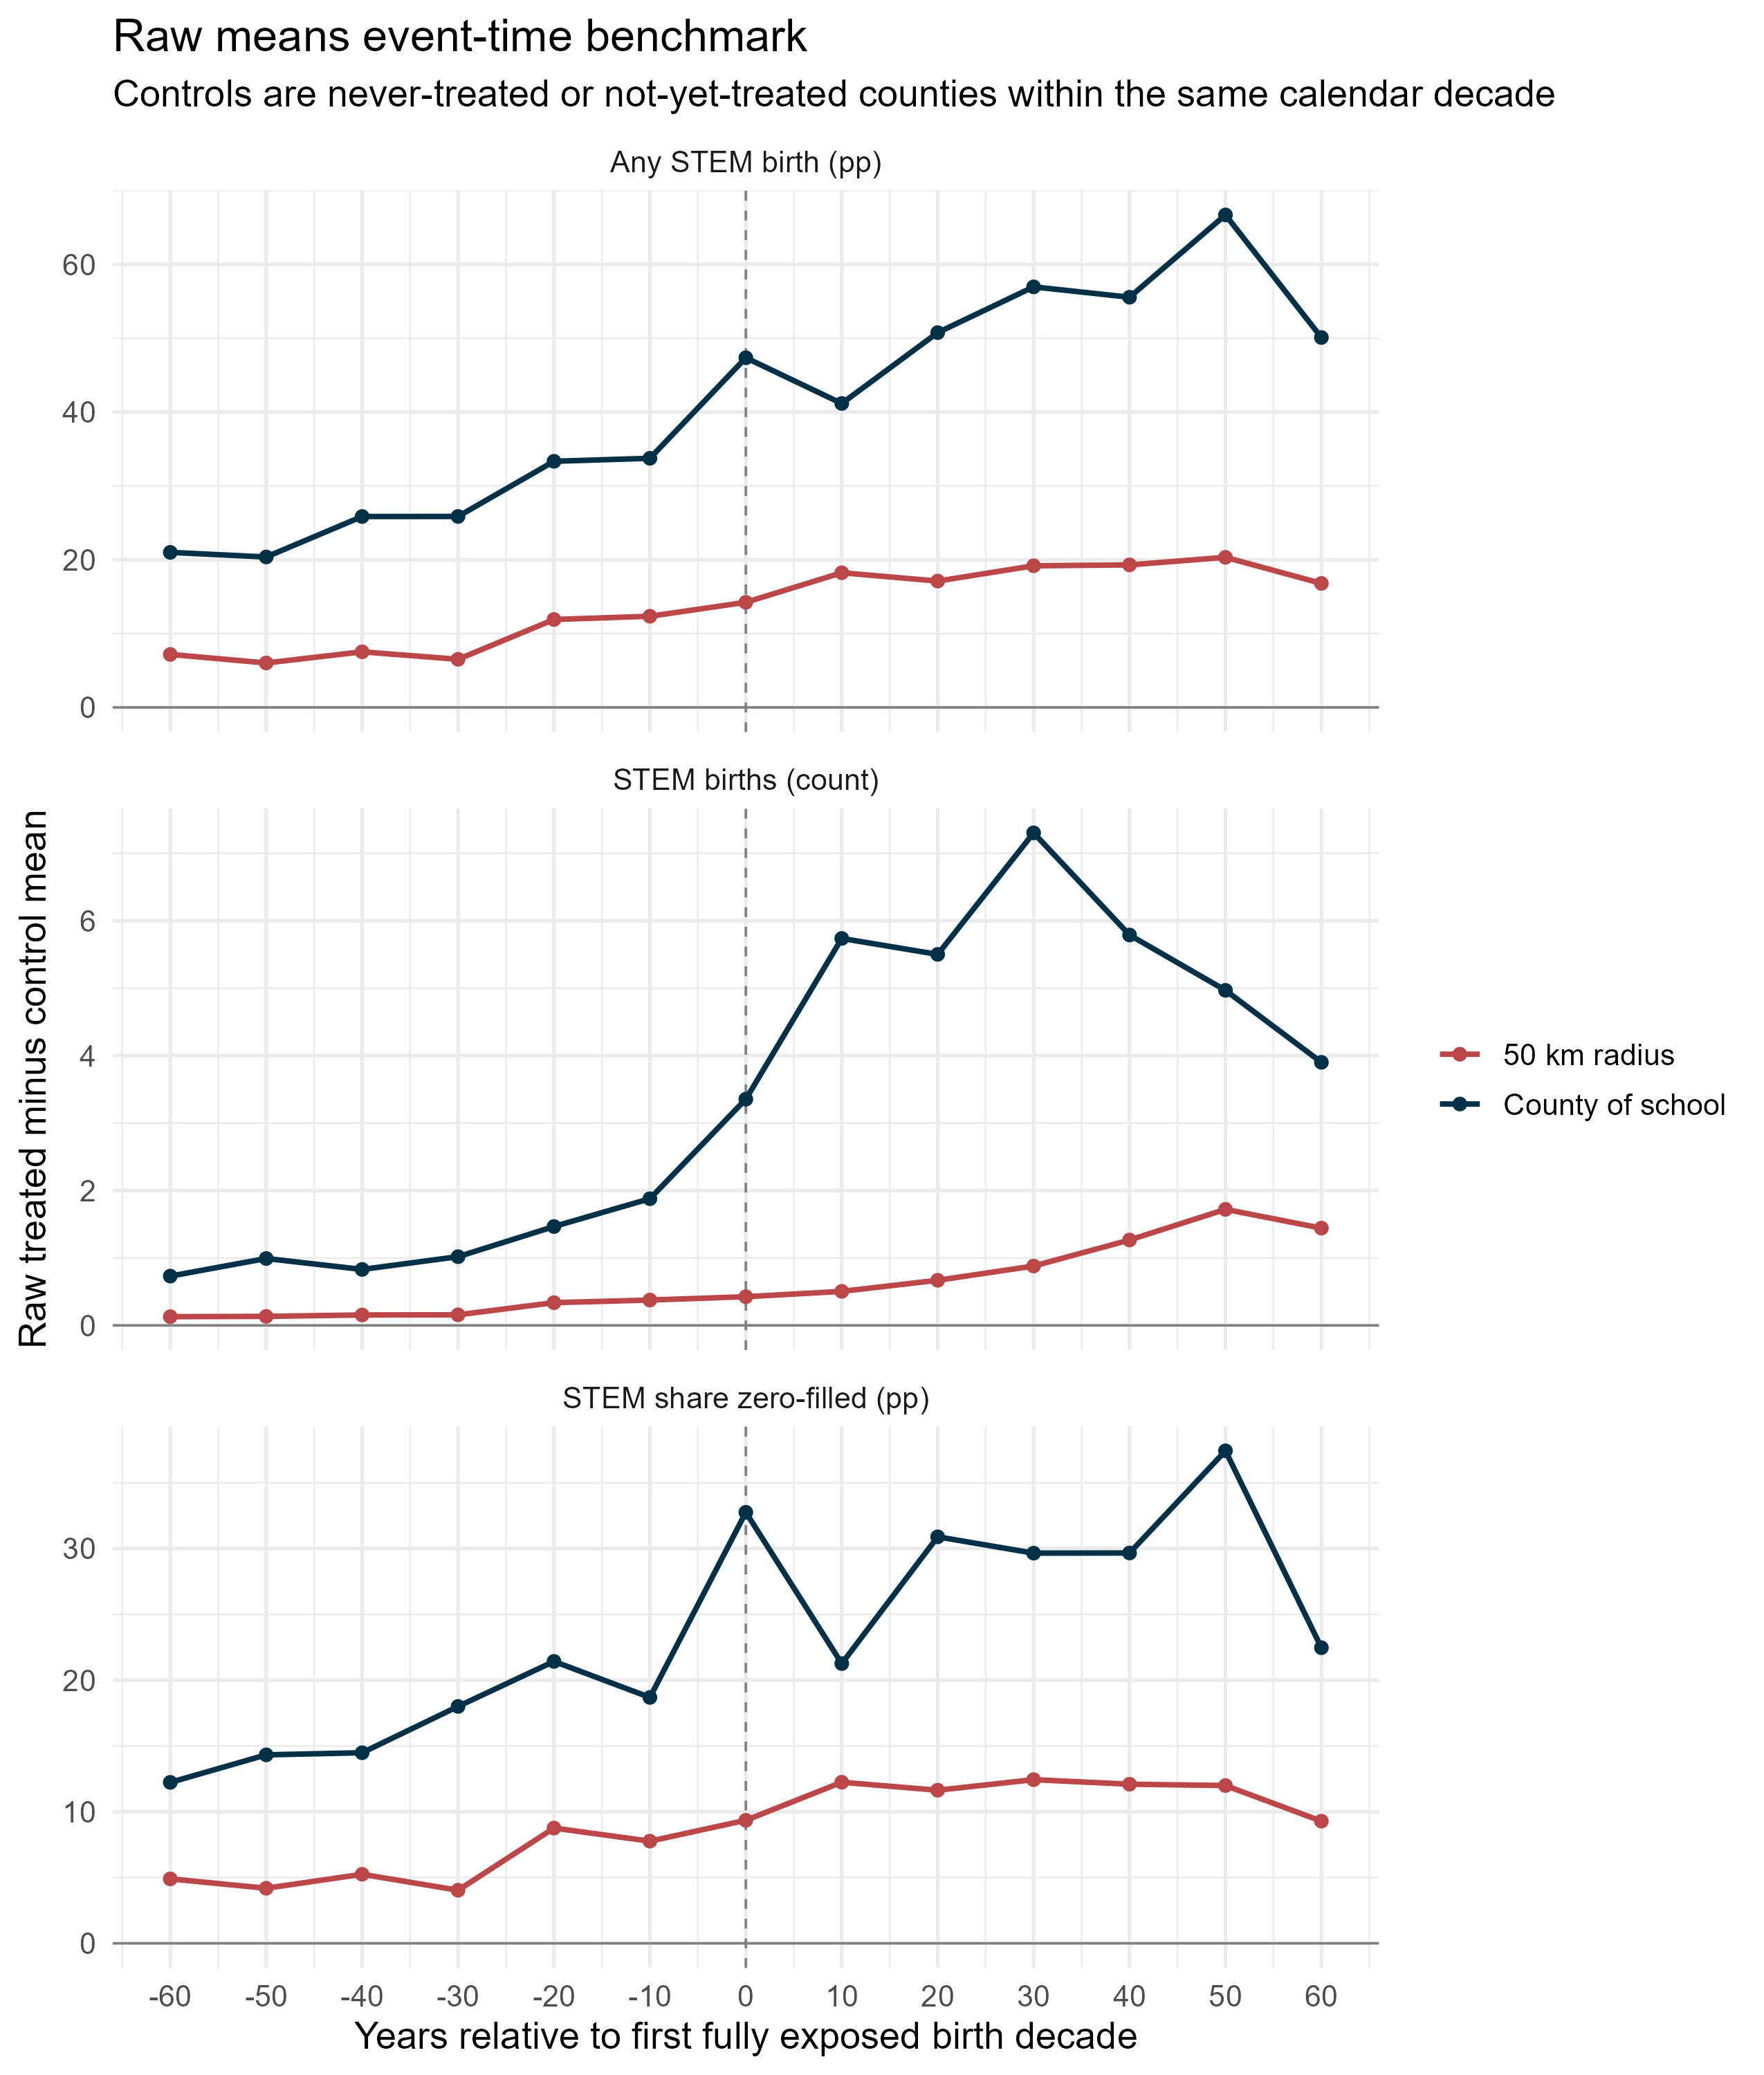

The table this chart was drawn from, first rows:
design, outcome, event_time, treated_mean, control_mean, raw_diff, treated_obs, mean_control_n
County of school, STEM births (count), -60, 0.7895, 0.05901, 0.7305, 57, 3133
County of school, STEM births (count), -50, 1.062, 0.06983, 0.9917, 65, 3130
County of school, STEM births (count), -40, 0.9118, 0.08227, 0.8295, 68, 3125
County of school, STEM births (count), -30, 1.11, 0.09103, 1.019, 73, 3120
County of school, STEM births (count), -20, 1.573, 0.1076, 1.466, 75, 3114
County of school, STEM births (count), -10, 2, 0.1216, 1.878, 75, 3107
County of school, STEM births (count), 0, 3.493, 0.1393, 3.354, 75, 3098
County of school, STEM births (count), 10, 5.893, 0.156, 5.737, 75, 3091
County of school, STEM births (count), 20, 5.68, 0.179, 5.501, 75, 3084
County of school, STEM births (count), 30, 7.493, 0.1907, 7.303, 75, 3078
County of school, STEM births (count), 40, 5.987, 0.1982, 5.788, 75, 3074
County of school, STEM births (count), 50, 5.16, 0.1921, 4.968, 75, 3070
County of school, STEM births (count), 60, 4.08, 0.1797, 3.9, 75, 3068
County of school, Any STEM birth (pp), -60, 24.56, 3.565, 21, 57, 3133
County of school, Any STEM birth (pp), -50, 24.62, 4.242, 20.37, 65, 3130
County of school, Any STEM birth (pp), -40, 30.88, 5.031, 25.85, 68, 3125
County of school, Any STEM birth (pp), -30, 31.51, 5.645, 25.86, 73, 3120
County of school, Any STEM birth (pp), -20, 40, 6.671, 33.33, 75, 3114
County of school, Any STEM birth (pp), -10, 41.33, 7.597, 33.74, 75, 3107
County of school, Any STEM birth (pp), 0, 56, 8.65, 47.35, 75, 3098
County of school, Any STEM birth (pp), 10, 50.67, 9.508, 41.16, 75, 3091
County of school, Any STEM birth (pp), 20, 61.33, 10.58, 50.75, 75, 3084
County of school, Any STEM birth (pp), 30, 68, 11.05, 56.95, 75, 3078
County of school, Any STEM birth (pp), 40, 66.67, 11.12, 55.55, 75, 3074
County of school, Any STEM birth (pp), 50, 77.33, 10.64, 66.69, 75, 3070
County of school, Any STEM birth (pp), 60, 60, 9.907, 50.09, 75, 3068
County of school, STEM share zero-filled (pp), -60, 15.04, 2.81, 12.23, 57, 3133
County of school, STEM share zero-filled (pp), -50, 17.68, 3.361, 14.32, 65, 3130
County of school, STEM share zero-filled (pp), -40, 18.57, 4.082, 14.49, 68, 3125
County of school, STEM share zero-filled (pp), -30, 22.58, 4.575, 18, 73, 3120
County of school, STEM share zero-filled (pp), -20, 26.92, 5.497, 21.43, 75, 3114
County of school, STEM share zero-filled (pp), -10, 24.96, 6.268, 18.69, 75, 3107
County of school, STEM share zero-filled (pp), 0, 39.9, 7.138, 32.76, 75, 3098
County of school, STEM share zero-filled (pp), 10, 29.12, 7.856, 21.26, 75, 3091
County of school, STEM share zero-filled (pp), 20, 39.5, 8.61, 30.89, 75, 3084
County of school, STEM share zero-filled (pp), 30, 38.63, 8.978, 29.65, 75, 3078
County of school, STEM share zero-filled (pp), 40, 38.55, 8.881, 29.66, 75, 3074
County of school, STEM share zero-filled (pp), 50, 45.93, 8.497, 37.43, 75, 3070
County of school, STEM share zero-filled (pp), 60, 30.32, 7.851, 22.47, 75, 3068
50 km radius, STEM births (count), -60, 0.1767, 0.04753, 0.1291, 317, 3079
50 km radius, STEM births (count), -50, 0.1905, 0.05722, 0.1333, 378, 3058
50 km radius, STEM births (count), -40, 0.2219, 0.06761, 0.1543, 392, 3034
50 km radius, STEM births (count), -30, 0.2295, 0.07288, 0.1566, 427, 3005
50 km radius, STEM births (count), -20, 0.4176, 0.08076, 0.3368, 443, 2964
50 km radius, STEM births (count), -10, 0.4628, 0.08707, 0.3757, 443, 2929
50 km radius, STEM births (count), 0, 0.5237, 0.09893, 0.4248, 443, 2866
50 km radius, STEM births (count), 10, 0.614, 0.1097, 0.5043, 443, 2831
50 km radius, STEM births (count), 20, 0.7946, 0.126, 0.6686, 443, 2785
50 km radius, STEM births (count), 30, 1.014, 0.1338, 0.8798, 443, 2752
50 km radius, STEM births (count), 40, 1.409, 0.1428, 1.266, 443, 2728
50 km radius, STEM births (count), 50, 1.86, 0.1398, 1.72, 443, 2705
50 km radius, STEM births (count), 60, 1.576, 0.1337, 1.442, 443, 2692
50 km radius, Any STEM birth (pp), -60, 10.09, 2.915, 7.18, 317, 3079
50 km radius, Any STEM birth (pp), -50, 9.524, 3.503, 6.021, 378, 3058
50 km radius, Any STEM birth (pp), -40, 11.73, 4.205, 7.53, 392, 3034
50 km radius, Any STEM birth (pp), -30, 11.24, 4.723, 6.518, 427, 3005
50 km radius, Any STEM birth (pp), -20, 17.38, 5.473, 11.91, 443, 2964
50 km radius, Any STEM birth (pp), -10, 18.51, 6.163, 12.35, 443, 2929
50 km radius, Any STEM birth (pp), 0, 21.44, 7.209, 14.24, 443, 2866
50 km radius, Any STEM birth (pp), 10, 26.19, 7.947, 18.24, 443, 2831
... 18 more rows
